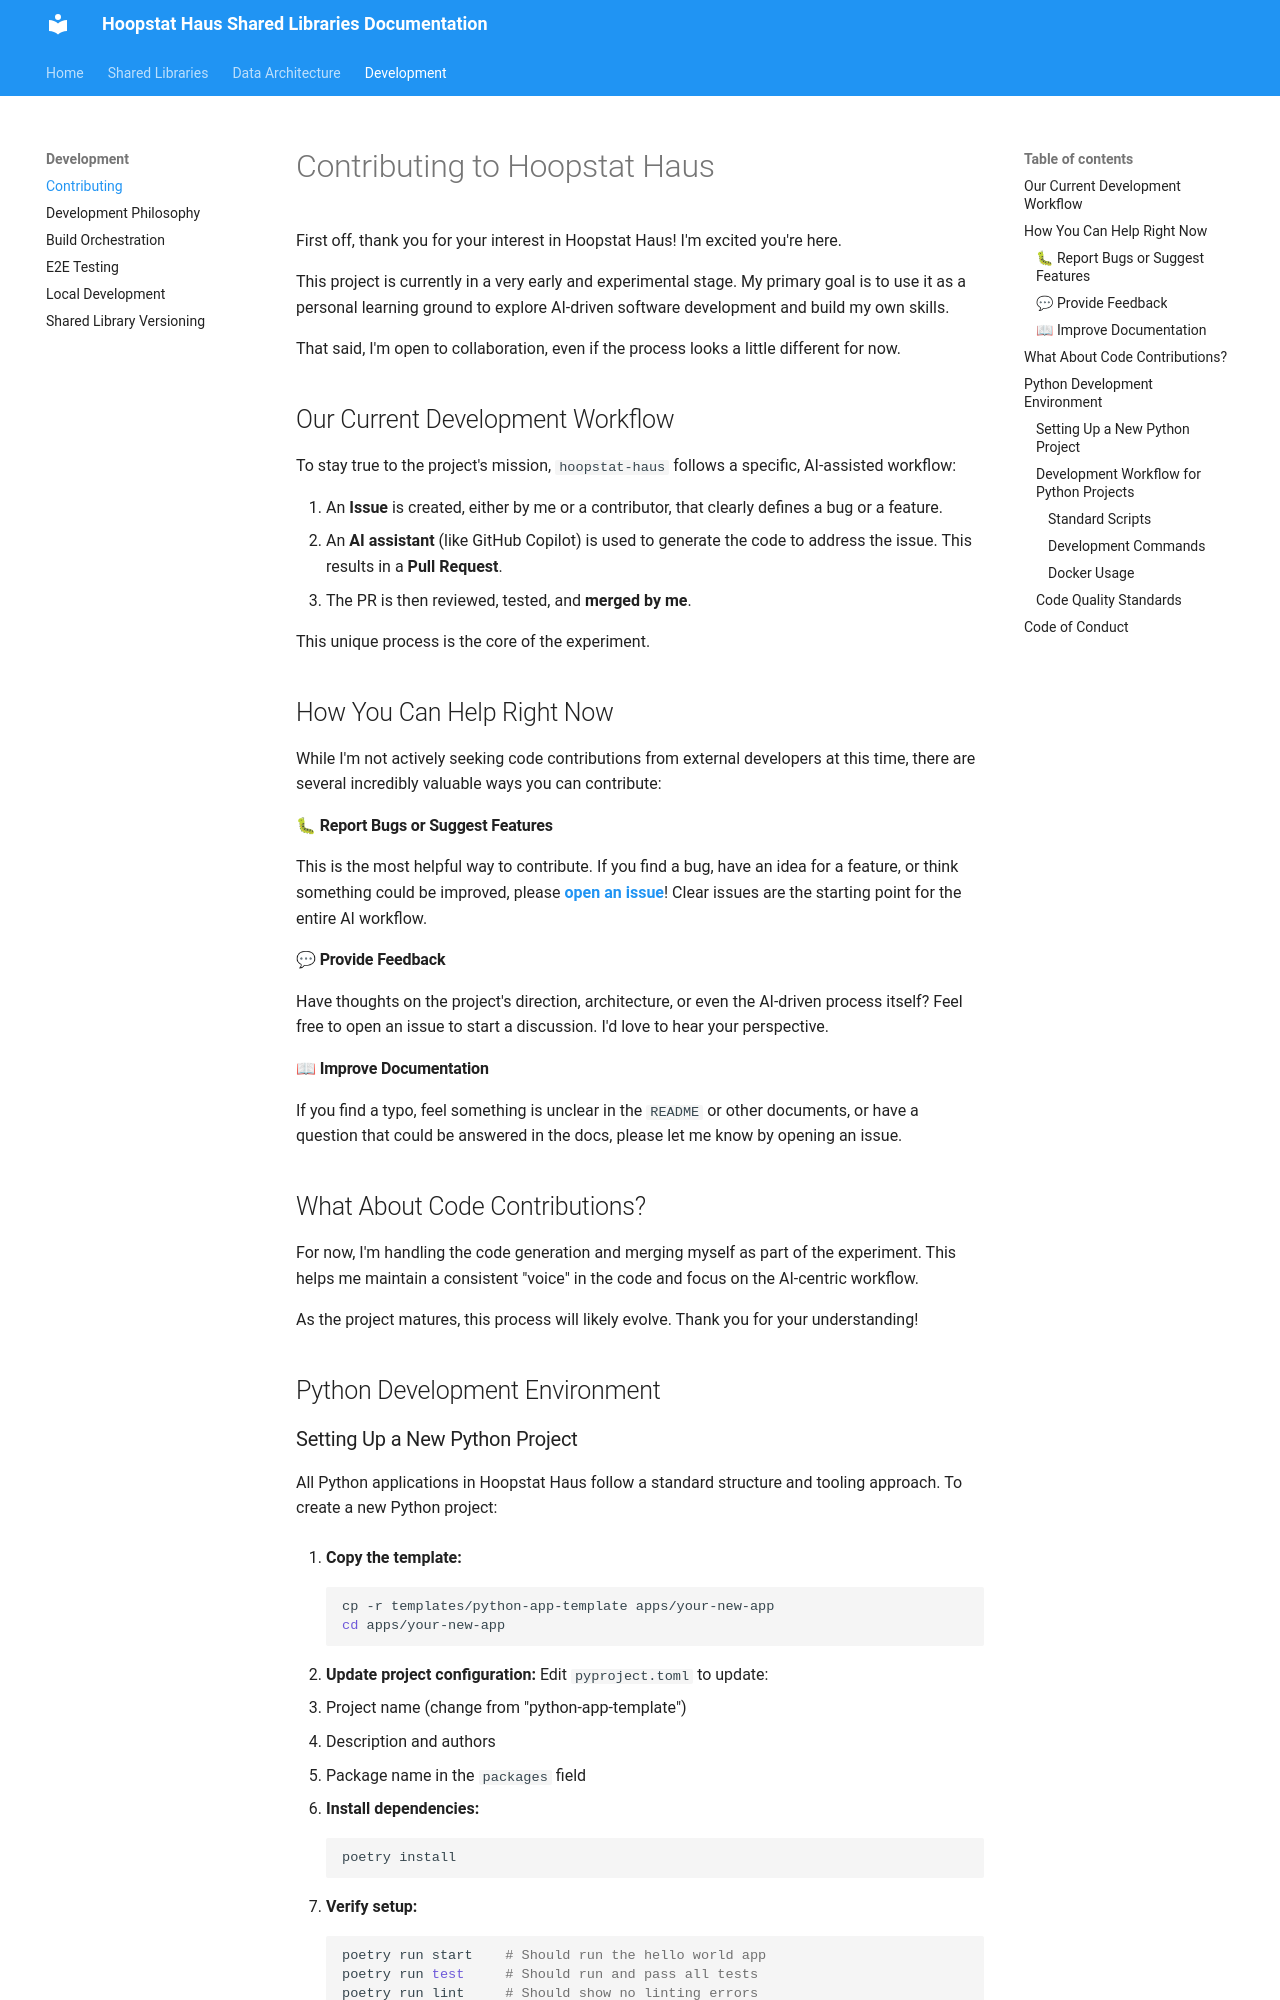

repository: efischer19/hoopstat-haus · page: shared-library-docs/CONTRIBUTING/index.html · generator: mkdocs

# Contributing to Hoopstat Haus

First off, thank you for your interest in Hoopstat Haus! I'm excited you're here.

This project is currently in a very early and experimental stage. My primary goal is to use it as a personal learning ground to explore AI-driven software development and build my own skills.

That said, I'm open to collaboration, even if the process looks a little different for now.

## Our Current Development Workflow

To stay true to the project's mission, `hoopstat-haus` follows a specific, AI-assisted workflow:

1.  An **Issue** is created, either by me or a contributor, that clearly defines a bug or a feature.
2.  An **AI assistant** (like GitHub Copilot) is used to generate the code to address the issue. This results in a **Pull Request**.
3.  The PR is then reviewed, tested, and **merged by me**.

This unique process is the core of the experiment.

## How You Can Help Right Now

While I'm not actively seeking code contributions from external developers at this time, there are several incredibly valuable ways you can contribute:

#### 🐛 Report Bugs or Suggest Features

This is the most helpful way to contribute. If you find a bug, have an idea for a feature, or think something could be improved, please **[open an issue](https://github.com/efischer19/hoopstat-haus/issues)**! Clear issues are the starting point for the entire AI workflow.

#### 💬 Provide Feedback

Have thoughts on the project's direction, architecture, or even the AI-driven process itself? Feel free to open an issue to start a discussion. I'd love to hear your perspective.

#### 📖 Improve Documentation

If you find a typo, feel something is unclear in the `README` or other documents, or have a question that could be answered in the docs, please let me know by opening an issue.

## What About Code Contributions?

For now, I'm handling the code generation and merging myself as part of the experiment. This helps me maintain a consistent "voice" in the code and focus on the AI-centric workflow.

As the project matures, this process will likely evolve. Thank you for your understanding!

## Python Development Environment
